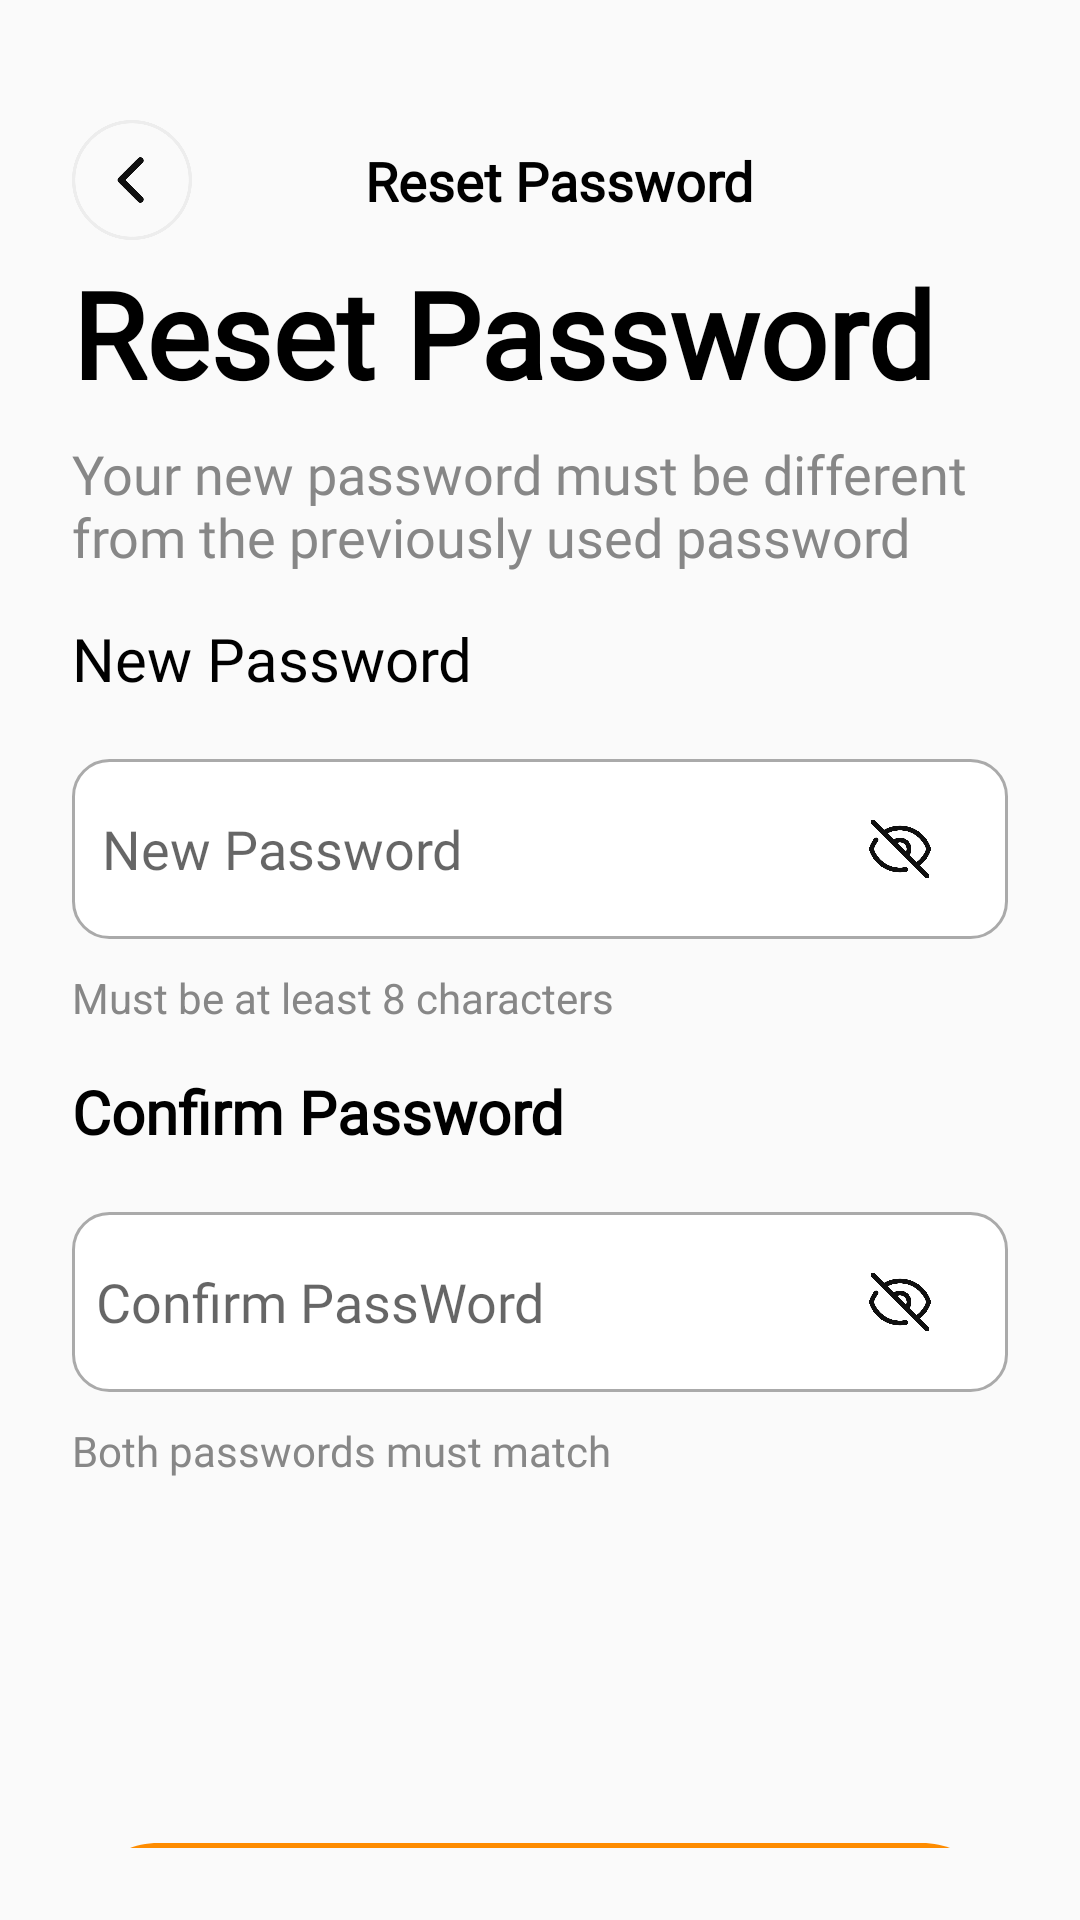

The Android layout XML behind this screen, and the referenced resources:
<!-- AndroidManifest.xml: application theme Base.Theme.UIAppFastFood -->
<!-- res/layout/activity_reset_password.xml -->
<?xml version="1.0" encoding="utf-8"?>
<androidx.constraintlayout.widget.ConstraintLayout xmlns:android="http://schemas.android.com/apk/res/android"
    xmlns:app="http://schemas.android.com/apk/res-auto"
    xmlns:tools="http://schemas.android.com/tools"
    android:layout_width="match_parent"
    android:layout_height="match_parent"
    android:padding="24dp"
    android:id="@+id/resetPasswordLayout"
    tools:context=".activity.ResetPasswordActivity">

    

    
    <ImageView
        android:id="@+id/btnBack"
        android:layout_width="40dp"
        android:layout_height="40dp"
        android:layout_marginTop="16dp"
        android:src="@drawable/ic_back_2"
        app:layout_constraintEnd_toEndOf="parent"
        app:layout_constraintHorizontal_bias="0.0"
        app:layout_constraintStart_toStartOf="parent"
        app:layout_constraintTop_toTopOf="parent" />

    

    <TextView
        android:id="@+id/tvTitle"
        android:layout_width="wrap_content"
        android:layout_height="wrap_content"
        android:layout_marginTop="24dp"
        android:fontFamily="@font/inter_semibold"
        android:text="Reset Password"
        android:textColor="@android:color/black"
        android:textSize="18sp"
        android:textStyle="bold"
        app:layout_constraintEnd_toEndOf="parent"
        app:layout_constraintHorizontal_bias="0.405"
        app:layout_constraintStart_toEndOf="@+id/btnBack"
        app:layout_constraintTop_toTopOf="parent" />

    <TextView
        android:id="@+id/tvTitle2"
        android:layout_width="wrap_content"
        android:layout_height="wrap_content"
        android:layout_marginTop="12dp"
        android:fontFamily="@font/inter_semibold"
        android:text="Reset Password"
        android:textColor="@android:color/black"
        android:textSize="40sp"
        android:textStyle="bold"
        app:layout_constraintEnd_toEndOf="parent"
        app:layout_constraintHorizontal_bias="0.0"
        app:layout_constraintStart_toStartOf="parent"
        app:layout_constraintTop_toBottomOf="@+id/tvTitle" />

    <TextView
        android:id="@+id/tvDescription"
        android:layout_width="wrap_content"
        android:layout_height="wrap_content"
        android:text="Your new password must be different from the previously used password"
        android:textSize="18sp"
        android:fontFamily="@font/inter_18pt_medium"
        android:textColor="#878787"
        app:layout_constraintTop_toBottomOf="@id/tvTitle2"
        app:layout_constraintStart_toStartOf="parent"
        android:layout_marginTop="8dp"/>

    <TextView
        android:id="@+id/tvNewPassword"
        android:layout_width="wrap_content"
        android:layout_height="wrap_content"
        android:layout_marginTop="15dp"
        android:fontFamily="@font/inter_semibold"
        android:text="New Password"
        android:textColor="@android:color/black"
        android:textSize="20sp"
        app:layout_constraintEnd_toEndOf="parent"
        app:layout_constraintHorizontal_bias="0.0"
        app:layout_constraintStart_toStartOf="parent"
        app:layout_constraintTop_toBottomOf="@id/tvDescription" />

    <EditText
        android:id="@+id/etNewPassword"
        android:layout_width="0dp"
        android:layout_height="60dp"
        android:hint="New Password"
        android:inputType="textPassword"
        android:padding="10dp"
        android:layout_marginTop="20dp"
        android:textSize="18sp"
        android:fontFamily="@font/inter_18pt_medium"
        android:textColor="@android:color/black"
        android:background="@drawable/edit_text_bg"
        app:layout_constraintEnd_toEndOf="parent"
        app:layout_constraintStart_toStartOf="parent"
        app:layout_constraintTop_toBottomOf="@+id/tvNewPassword" />

    <ImageView
        android:id="@+id/ivShowPassWord"
        android:layout_width="24dp"
        android:layout_height="24dp"
        android:layout_marginEnd="24dp"
        android:contentDescription="Show Password"
        android:src="@drawable/show_pass_icon"
        app:layout_constraintBottom_toBottomOf="@+id/etNewPassword"
        app:layout_constraintEnd_toEndOf="@+id/etNewPassword"
        app:layout_constraintTop_toTopOf="@+id/etNewPassword" />

    <TextView
        android:id="@+id/tvConfirmPassword"
        android:layout_width="wrap_content"
        android:layout_height="wrap_content"
        android:layout_marginTop="15dp"
        android:text="Confirm Password"
        android:fontFamily="@font/inter_semibold"
        android:textColor="@android:color/black"
        android:textSize="20sp"
        android:textStyle="bold"
        app:layout_constraintStart_toStartOf="parent"
        app:layout_constraintTop_toBottomOf="@id/tvPasswordHint" />


    

    <EditText
        android:id="@+id/etConfirmPassword"
        android:layout_width="0dp"
        android:layout_height="60dp"
        android:layout_marginTop="20dp"
        android:background="@drawable/edit_text_bg"
        android:fontFamily="@font/inter_18pt_medium"
        android:hint="Confirm PassWord"
        android:inputType="textPassword"
        android:padding="8dp"
        android:textColor="@color/black"
        android:textSize="18sp"
        app:layout_constraintEnd_toEndOf="parent"
        app:layout_constraintHorizontal_bias="0.0"
        app:layout_constraintStart_toStartOf="parent"
        app:layout_constraintTop_toBottomOf="@+id/tvConfirmPassword" />

    <ImageView
        android:id="@+id/ivShowCofirmPassWord"
        android:layout_width="24dp"
        android:layout_height="24dp"
        android:layout_marginEnd="24dp"
        android:contentDescription="Show Password"
        android:src="@drawable/show_pass_icon"
        app:layout_constraintBottom_toBottomOf="@+id/etConfirmPassword"
        app:layout_constraintEnd_toEndOf="@+id/etConfirmPassword"
        app:layout_constraintTop_toTopOf="@+id/etConfirmPassword" />

    <TextView
        android:id="@+id/tvPasswordHint"
        android:layout_width="wrap_content"
        android:layout_height="wrap_content"
        android:layout_marginTop="10dp"
        android:text="Must be at least 8 characters"
        android:textColor="#878787"
        android:textSize="14sp"
        app:layout_constraintEnd_toEndOf="parent"
        app:layout_constraintHorizontal_bias="0.0"
        app:layout_constraintStart_toStartOf="parent"
        app:layout_constraintTop_toBottomOf="@id/etNewPassword" />


    

    <TextView
        android:id="@+id/tvConfirmHint"
        android:layout_width="wrap_content"
        android:layout_height="wrap_content"
        android:layout_marginTop="10dp"
        android:text="Both passwords must match"
        android:fontFamily="@font/inter_18pt_medium"
        android:textColor="#878787"
        android:textSize="14sp"
        app:layout_constraintEnd_toEndOf="parent"
        app:layout_constraintHorizontal_bias="0.0"
        app:layout_constraintStart_toStartOf="parent"
        app:layout_constraintTop_toBottomOf="@id/etConfirmPassword" />

    <Button
        android:id="@+id/btnVerifyAccount"
        android:layout_width="match_parent"
        android:layout_height="60dp"
        android:layout_marginBottom="-180dp"
        android:background="@drawable/custom_button"
        android:text="Verify Account"
        android:textColor="@android:color/white"
        android:textSize="18sp"
        android:textStyle="bold"
        app:layout_constraintBottom_toBottomOf="parent"
        app:layout_constraintEnd_toEndOf="parent"
        app:layout_constraintHorizontal_bias="0.0"
        app:layout_constraintStart_toStartOf="parent"
        app:layout_constraintTop_toBottomOf="@+id/tvConfirmHint" />
</androidx.constraintlayout.widget.ConstraintLayout>
<!-- resources referenced by this layout -->
<resources>
  <color name="black">#FF000000</color>
  <!-- drawable custom_button (drawable) -->
  <?xml version="1.0" encoding="utf-8"?>
  <vector
      xmlns:android="http://schemas.android.com/apk/res/android"
      xmlns:aapt="http://schemas.android.com/aapt"
      android:width="34.62dp"
      android:height="6.39dp"
      android:viewportWidth="34.62"
      android:viewportHeight="6.39"
      >
      <group>
          <clip-path
              android:pathData="M3.19412 0H31.4294C33.1935 0 34.6235 1.43006 34.6235 3.19412C34.6235 4.95818 33.1935 6.38824 31.4294 6.38824H3.19412C1.43006 6.38824 0 4.95818 0 3.19412C0 1.43006 1.43006 0 3.19412 0Z"
              />
          <path
              android:pathData="M0 0V6.38824H34.6235V0"
              android:fillColor="#FE8C00"
              />
      </group>
  </vector>
  <!-- drawable edit_text_bg (drawable) -->
  <?xml version="1.0" encoding="utf-8"?>
  <selector xmlns:android="http://schemas.android.com/apk/res/android">
      <item android:state_focused="true">
          <shape android:shape="rectangle">
              <solid android:color="@android:color/white"/>
              <corners android:radius="12dp"/>
              <stroke android:width="2dp" android:color="@color/orange"/>
          </shape>
      </item>
      <item>
          <shape android:shape="rectangle">
              <solid android:color="@android:color/white"/>
              <corners android:radius="12dp"/>
              <stroke android:width="1dp" android:color="@android:color/darker_gray"/>
          </shape>
      </item>
  </selector>
  <!-- drawable ic_back_2: png bitmap (drawable, 14170 bytes) -->
  <!-- drawable show_pass_icon: png bitmap (drawable, 11627 bytes) -->
  <style name="Base.Theme.UIAppFastFood" parent="Theme.MaterialComponents.Light.NoActionBar.Bridge">
          
          
      </style>
  <color name="orange">#FE8C00</color>
</resources>
